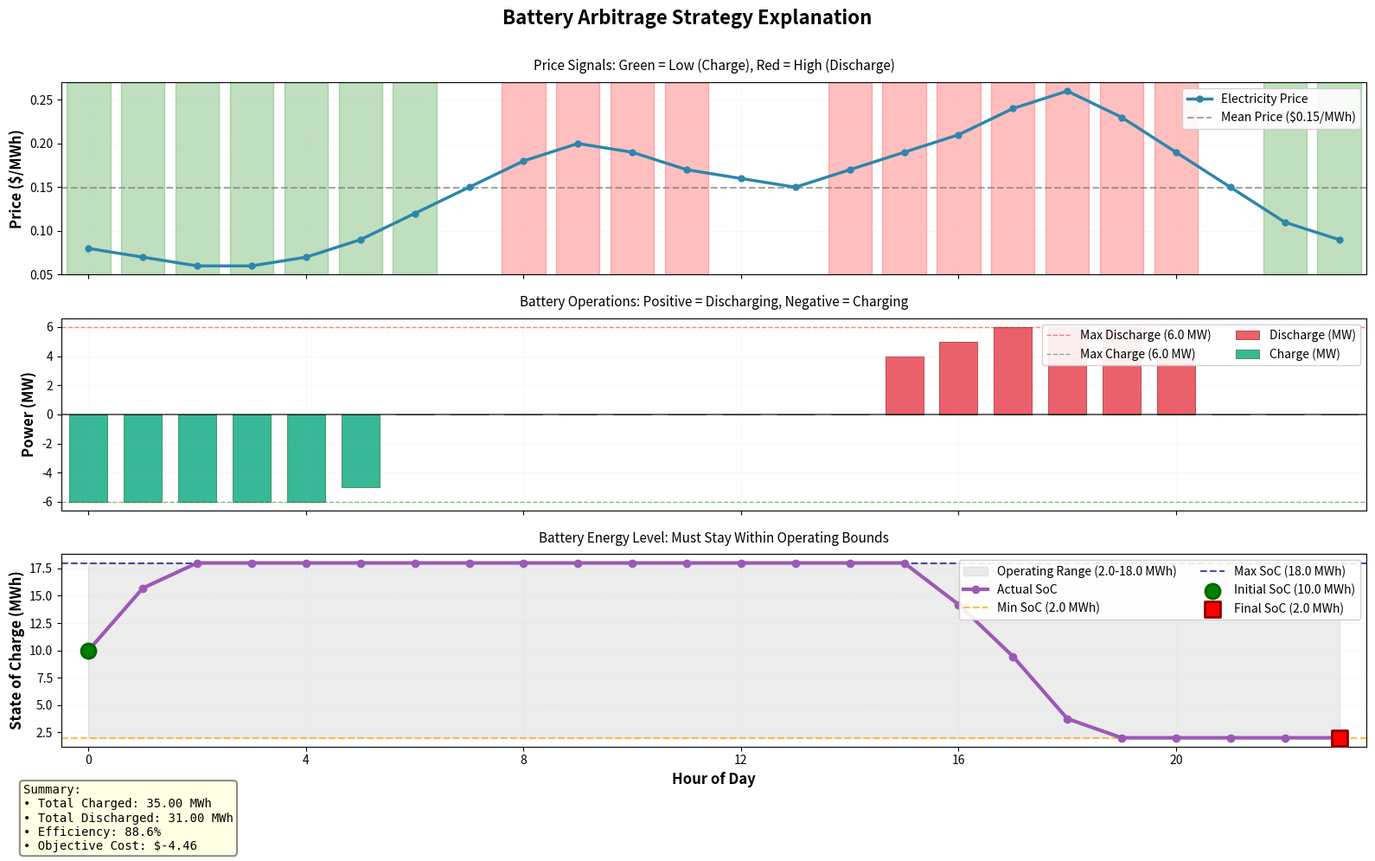

Here is the Python script that generated this plot:
#!/usr/bin/env python3
"""Test script to generate the arbitrage explanation plot."""

import os
import numpy as np
import matplotlib
matplotlib.use("Agg")
import matplotlib.pyplot as plt

# Sample data: 24-hour day with realistic arbitrage scenario
T = 24
hours = np.arange(T)

# Prices showing clear arbitrage opportunity
prices = np.array([
    0.08, 0.07, 0.06, 0.06, 0.07, 0.09,  # Hours 0-5: Night (low)
    0.12, 0.15, 0.18, 0.20, 0.19, 0.17,  # Hours 6-11: Morning ramp-up
    0.16, 0.15, 0.17, 0.19, 0.21, 0.24,  # Hours 12-17: Afternoon
    0.26, 0.23, 0.19, 0.15, 0.11, 0.09   # Hours 18-23: Evening decline
])

# Battery parameters
capacity = 20.0  # MWh
soc_min_frac = 0.1
soc_max_frac = 0.9
soc_min = soc_min_frac * capacity
soc_max = soc_max_frac * capacity
cmax_MW = 6.0
dmax_MW = 6.0
dt_hours = 1.0

# Simulated charge/discharge schedule (optimized for arbitrage)
charge_MW = np.array([
    6.0, 6.0, 6.0, 6.0, 6.0, 5.0,  # Charge during low prices
    0.0, 0.0, 0.0, 0.0, 0.0, 0.0,  # Hold during transition
    0.0, 0.0, 0.0, 0.0, 0.0, 0.0,  # Hold
    0.0, 0.0, 0.0, 0.0, 0.0, 0.0   # No charging
])

discharge_MW = np.array([
    0.0, 0.0, 0.0, 0.0, 0.0, 0.0,  # No discharge
    0.0, 0.0, 0.0, 0.0, 0.0, 0.0,  # Hold
    0.0, 0.0, 0.0, 4.0, 5.0, 6.0,  # Discharge during high prices
    6.0, 6.0, 4.0, 0.0, 0.0, 0.0   # Continue then stop
])

# Calculate SoC trajectory
soc_MWh = np.zeros(T)
soc_MWh[0] = 0.5 * capacity  # Start at 50%

for t in range(1, T):
    # Energy change = charge - discharge (simplified, ignoring efficiency)
    energy_change = (charge_MW[t-1] - discharge_MW[t-1]) * dt_hours * 0.95  # ~95% efficiency
    soc_MWh[t] = np.clip(soc_MWh[t-1] + energy_change, soc_min, soc_max)

# Calculate price statistics for zones
mean_price = np.mean(prices)
std_price = np.std(prices)
low_threshold = mean_price - 0.25 * std_price
high_threshold = mean_price + 0.25 * std_price

# Calculate metrics
total_charge_energy = np.sum(charge_MW) * dt_hours
total_discharge_energy = np.sum(discharge_MW) * dt_hours
round_trip_efficiency = (total_discharge_energy / total_charge_energy * 100) if total_charge_energy > 0 else 0

# Estimate objective cost (revenue from discharge - cost of charge)
revenue = np.sum(discharge_MW * prices) * dt_hours
cost = np.sum(charge_MW * prices) * dt_hours
objective_cost = cost - revenue  # Minimizing cost (negative = profit)

out_path = "./test_explanation.png"

# ---- Create 3-panel figure ----
fig, (ax1, ax2, ax3) = plt.subplots(3, 1, figsize=(16, 10), sharex=True)
fig.suptitle("Battery Arbitrage Strategy Explanation",
             fontsize=16, fontweight='bold', y=0.995)

# ===== PANEL 1: Price Landscape with Decision Zones =====
ax1.plot(hours, prices, linewidth=2.5, color='#2E86AB', marker='o',
         markersize=5, label='Electricity Price', zorder=3)

# Add mean price line
ax1.axhline(y=mean_price, color='gray', linestyle='--', linewidth=1.5,
            label=f'Mean Price (${mean_price:.2f}/MWh)', alpha=0.7)

# Shade decision zones
for i, price in enumerate(prices):
    if price <= low_threshold:
        ax1.axvspan(hours[i] - 0.4, hours[i] + 0.4,
                   alpha=0.25, color='green', zorder=1)
    elif price >= high_threshold:
        ax1.axvspan(hours[i] - 0.4, hours[i] + 0.4,
                   alpha=0.25, color='red', zorder=1)

ax1.set_ylabel("Price ($/MWh)", fontsize=12, fontweight='bold')
ax1.grid(True, alpha=0.3, linestyle=':', linewidth=0.5)
ax1.legend(loc='upper right', framealpha=0.9, fontsize=10)
ax1.set_title("Price Signals: Green = Low (Charge), Red = High (Discharge)",
              fontsize=11, style='italic', pad=10)

# ===== PANEL 2: Battery Operations (Power Flows) =====
charge_visual = -charge_MW  # negative for visualization
discharge_visual = discharge_MW  # positive

# Create bars
ax2.bar(hours, discharge_visual, width=0.7, color='#E63946',
        label='Discharge (MW)', alpha=0.8, edgecolor='darkred', linewidth=0.5)
ax2.bar(hours, charge_visual, width=0.7, color='#06A77D',
        label='Charge (MW)', alpha=0.8, edgecolor='darkgreen', linewidth=0.5)

# Add zero line
ax2.axhline(y=0, color='black', linewidth=1.2, linestyle='-', alpha=0.7)

# Add capacity limits
ax2.axhline(y=dmax_MW, color='red', linewidth=1,
            linestyle='--', alpha=0.5, label=f'Max Discharge ({dmax_MW} MW)')
ax2.axhline(y=-cmax_MW, color='green', linewidth=1,
            linestyle='--', alpha=0.5, label=f'Max Charge ({cmax_MW} MW)')

ax2.set_ylabel("Power (MW)", fontsize=12, fontweight='bold')
ax2.grid(True, alpha=0.3, linestyle=':', linewidth=0.5)
ax2.legend(loc='upper right', framealpha=0.9, fontsize=10, ncol=2)
ax2.set_title("Battery Operations: Positive = Discharging, Negative = Charging",
              fontsize=11, style='italic', pad=10)

# ===== PANEL 3: State of Charge with Constraints =====
# Plot SoC bounds as shaded region
ax3.fill_between(hours, soc_min, soc_max, alpha=0.15, color='gray',
                 label=f'Operating Range ({soc_min:.1f}-{soc_max:.1f} MWh)')

# Plot actual SoC trajectory
ax3.plot(hours, soc_MWh, linewidth=3, color='#9B59B6', marker='o',
         markersize=6, label='Actual SoC', zorder=3)

# Add constraint lines
ax3.axhline(y=soc_min, color='orange', linewidth=1.5, linestyle='--',
            alpha=0.7, label=f'Min SoC ({soc_min:.1f} MWh)')
ax3.axhline(y=soc_max, color='darkblue', linewidth=1.5, linestyle='--',
            alpha=0.7, label=f'Max SoC ({soc_max:.1f} MWh)')

# Add initial and final SoC markers
ax3.scatter([0], [soc_MWh[0]], s=150, color='green', marker='o',
            edgecolors='darkgreen', linewidths=2, zorder=4,
            label=f'Initial SoC ({soc_MWh[0]:.1f} MWh)')
ax3.scatter([T-1], [soc_MWh[-1]], s=150, color='red', marker='s',
            edgecolors='darkred', linewidths=2, zorder=4,
            label=f'Final SoC ({soc_MWh[-1]:.1f} MWh)')

ax3.set_xlabel("Hour of Day", fontsize=12, fontweight='bold')
ax3.set_ylabel("State of Charge (MWh)", fontsize=12, fontweight='bold')
ax3.grid(True, alpha=0.3, linestyle=':', linewidth=0.5)
ax3.legend(loc='upper right', framealpha=0.9, fontsize=10, ncol=2)
ax3.set_title("Battery Energy Level: Must Stay Within Operating Bounds",
              fontsize=11, style='italic', pad=10)
ax3.set_xlim(-0.5, T - 0.5)
ax3.set_xticks(hours[::4])

# Add summary text box
summary_text = f"Summary:\n"
summary_text += f"• Total Charged: {total_charge_energy:.2f} MWh\n"
summary_text += f"• Total Discharged: {total_discharge_energy:.2f} MWh\n"
summary_text += f"• Efficiency: {round_trip_efficiency:.1f}%\n"
summary_text += f"• Objective Cost: ${objective_cost:.2f}"

props = dict(boxstyle='round', facecolor='lightyellow', alpha=0.9, edgecolor='gray', linewidth=1.5)
fig.text(0.02, 0.02, summary_text, fontsize=10, verticalalignment='bottom',
         bbox=props, family='monospace')

plt.tight_layout(rect=[0, 0.08, 1, 0.99])
plt.savefig(out_path, dpi=120, bbox_inches="tight")
plt.close(fig)

print(f"✓ Explanation plot saved to: {out_path}")
print(f"\nPlot features:")
print("  • Panel 1: Price landscape with green (charge) and red (discharge) zones")
print("  • Panel 2: Battery power operations showing charge/discharge schedule")
print("  • Panel 3: SoC evolution with operating constraints and markers")
print(f"\nArbitrage Summary:")
print(f"  • Charged {total_charge_energy:.1f} MWh at avg ${cost/total_charge_energy:.2f}/MWh")
print(f"  • Discharged {total_discharge_energy:.1f} MWh at avg ${revenue/total_discharge_energy:.2f}/MWh")
print(f"  • Net profit: ${-objective_cost:.2f}")
